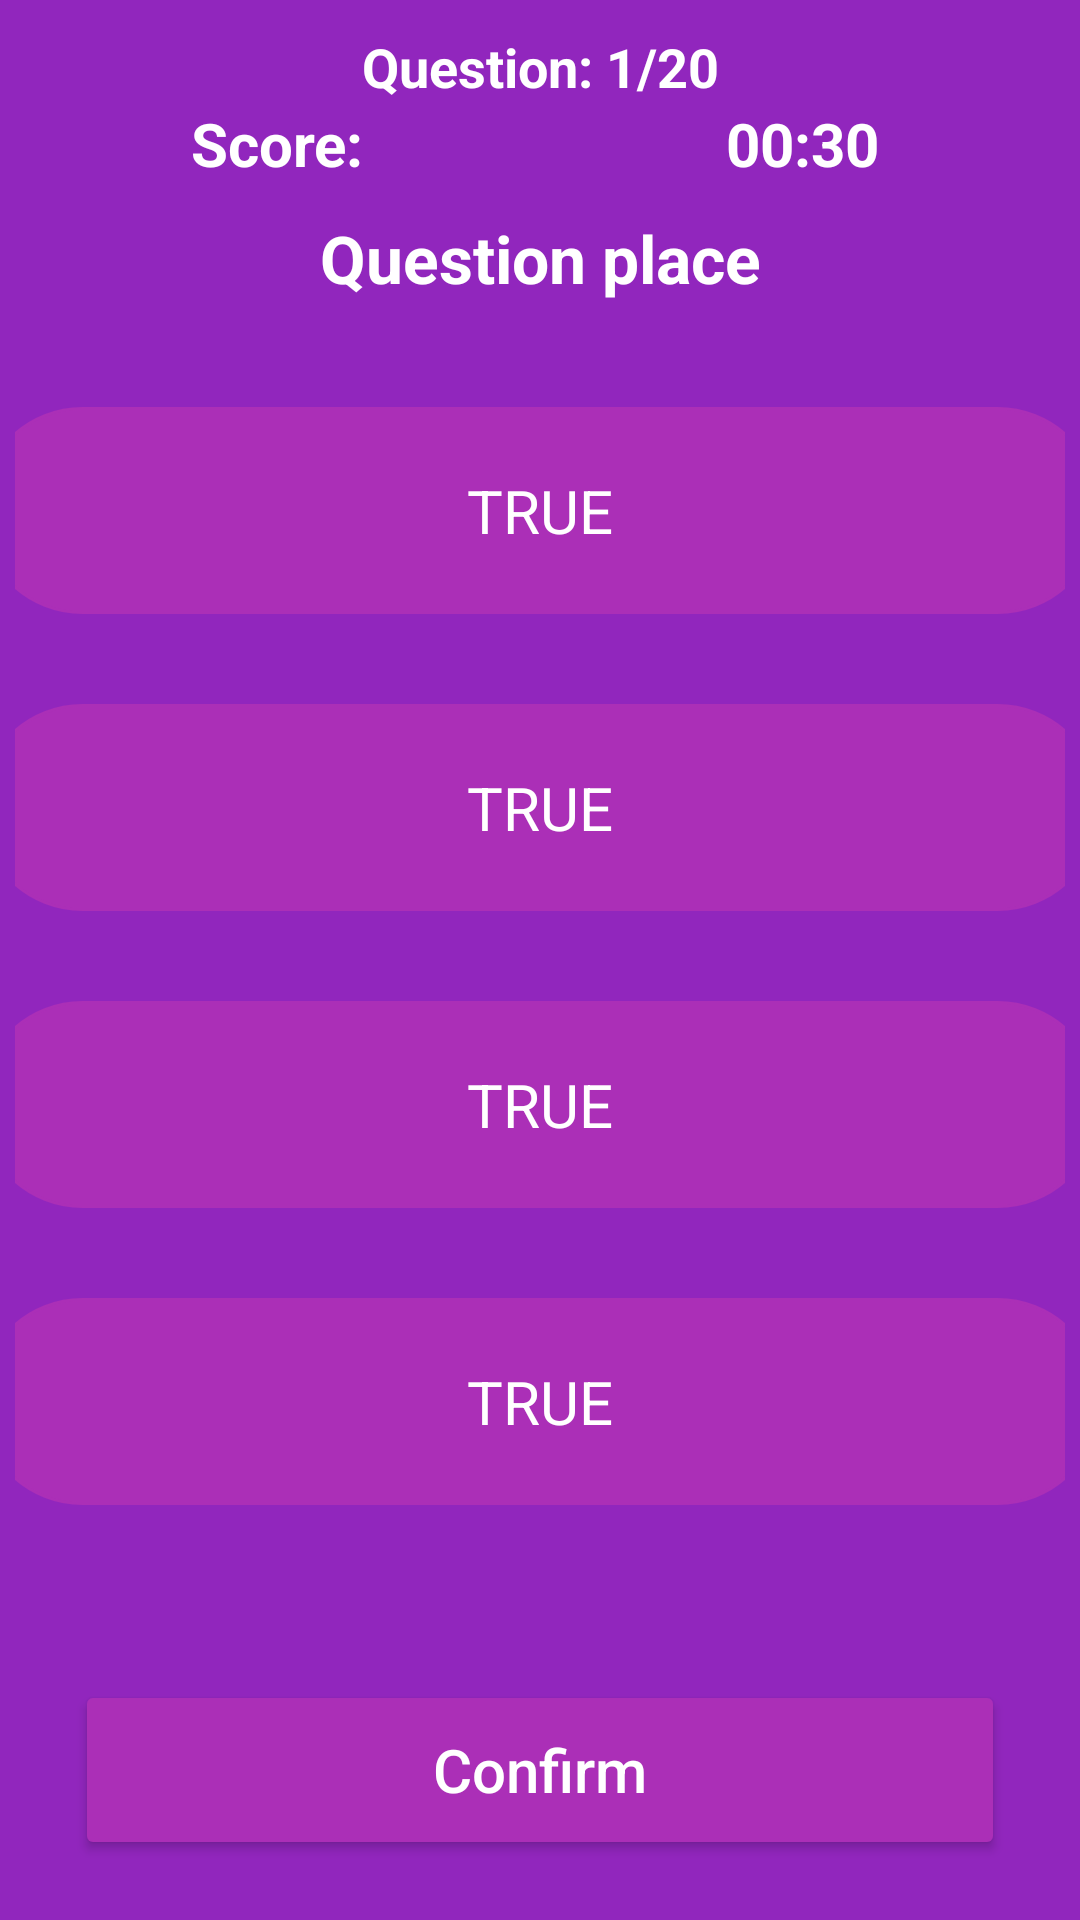

Here is an Android app screen rendered from its layout file. Give the layout XML and the strings, colors and styles it references.
<!-- AndroidManifest.xml: application theme Theme.QuizApp -->
<!-- res/layout/activity_quiz.xml -->
<?xml version="1.0" encoding="utf-8"?>
<androidx.constraintlayout.widget.ConstraintLayout
    xmlns:android="http://schemas.android.com/apk/res/android"
    xmlns:tools="http://schemas.android.com/tools"
    xmlns:app="http://schemas.android.com/apk/res-auto"
    android:layout_width="match_parent"
    android:layout_height="match_parent"
    android:background="#9126bd"
    android:paddingLeft="5dp"
    android:paddingRight="5dp"
    tools:context=".Activities.QuizActivity">


    <TextView
        android:id="@+id/txtTotalQuestion"
        android:layout_width="match_parent"
        android:layout_height="wrap_content"
        android:text="@string/txtTotalQuestion"
        android:textSize="18sp"
        android:textColor="@color/white"
        android:textStyle="bold"
        android:layout_marginTop="10dp"
        android:textAlignment="center"
        android:gravity="center_horizontal"
        app:layout_constraintTop_toTopOf="parent"
        />

    <TextView
        android:id="@+id/txtScore"
        android:layout_width="0dp"
        android:layout_height="wrap_content"
        android:text="@string/txtScore"
        android:textStyle="bold"
        android:textColor="@color/white"
        android:textSize="20sp"
        android:gravity="center_horizontal"
        app:layout_constraintTop_toBottomOf="@id/txtTotalQuestion"
        app:layout_constraintLeft_toLeftOf="parent"
        app:layout_constraintRight_toLeftOf="@id/txtTimer"
        app:layout_constraintHorizontal_weight="1"
        />


    <TextView
        android:id="@+id/txtTimer"
        android:layout_width="0dp"
        android:layout_height="wrap_content"
        android:text="00:30"
        android:textColor="@color/white"
        android:textSize="20sp"
        android:textStyle="bold"
        android:gravity="center_horizontal"
        app:layout_constraintTop_toBottomOf="@id/txtTotalQuestion"
        app:layout_constraintLeft_toRightOf="@id/txtScore"
        app:layout_constraintRight_toRightOf="parent"
        app:layout_constraintHorizontal_weight="1"
        />

    <TextView
        android:id="@+id/text_question"
        android:layout_width="match_parent"
        android:layout_height="wrap_content"
        android:textSize="22sp"
        android:textColor="@color/white"
        android:textStyle="bold"
        android:textAlignment="center"
        android:paddingTop="10dp"
        android:padding="10dp"
        android:text="Question place"
        android:gravity="center_horizontal"
        app:layout_constraintTop_toBottomOf="@id/txtScore"
        />

    <RadioGroup
        android:id="@+id/radio_group_container"
        android:layout_width="match_parent"
        android:layout_height="wrap_content"
        android:layout_marginTop="10dp"
        app:layout_constraintTop_toBottomOf="@id/text_question"
        >

        <RadioButton
            android:id="@+id/radio_button1"
            style="@style/ButtonStyle"
            android:layout_width="374dp"
            android:layout_height="69dp"
            android:shadowColor="@color/white"
            android:layout_gravity="center_horizontal"
            android:background="@drawable/round"
            android:backgroundTint="#ab2fb7"
            android:button="@null"
            android:layout_margin="15dp"
            android:text="@string/true_button"
            android:textAlignment="center"
            android:textColor="@color/white"
            android:textSize="20sp"
            />


        <RadioButton
            android:id="@+id/radio_button2"
            style="@style/ButtonStyle"
            android:layout_width="374dp"
            android:layout_height="69dp"
            android:layout_gravity="center_horizontal"
            android:background="@drawable/round"
            android:backgroundTint="#ab2fb7"
            android:button="@null"
            android:layout_margin="15dp"
            android:text="@string/true_button"
            android:textAlignment="center"
            android:textColor="@color/white"
            android:textSize="20sp"
            />

        <RadioButton
            android:id="@+id/radio_button3"
            style="@style/ButtonStyle"
            android:layout_width="374dp"
            android:layout_height="69dp"
            android:layout_gravity="center_horizontal"
            android:background="@drawable/round"
            android:backgroundTint="#ab2fb7"
            android:button="@null"
            android:text="@string/true_button"
            android:textAlignment="center"
            android:layout_margin="15dp"
            android:textColor="@color/white"
            android:textSize="20sp"     />

        <RadioButton
            android:id="@+id/radio_button4"
            style="@style/ButtonStyle"
            android:layout_width="374dp"
            android:layout_height="69dp"
            android:layout_gravity="center_horizontal"
            android:background="@drawable/round"
            android:backgroundTint="#ab2fb7"
            android:button="@null"
            android:text="@string/true_button"
            android:textAlignment="center"
            android:layout_margin="15dp"
            android:textColor="@color/white"
            android:textSize="20sp"     />
    </RadioGroup>


    <Button
        android:id="@+id/button_Next"
        android:layout_width="match_parent"
        android:layout_margin="20dp"
        android:layout_weight="1"
        android:backgroundTint="#ab2fb7"
        android:padding="5dp"
        android:textColor="@color/white"
        android:text="@string/button_Next"
        android:textAllCaps="false"
        android:textSize="20sp"
        app:layout_constraintBottom_toBottomOf="parent"
        app:layout_constraintEnd_toEndOf="parent"
        app:layout_constraintStart_toStartOf="parent"
        android:layout_height="60dp"/>


</androidx.constraintlayout.widget.ConstraintLayout>
<!-- resources referenced by this layout -->
<resources>
  <color name="white">#FFFFFFFF</color>
  <!-- drawable round (drawable) -->
  <?xml version="1.0" encoding="utf-8"?>
  <selector xmlns:android="http://schemas.android.com/apk/res/android">
          <item>
              <shape android:shape="rectangle">
                  <corners android:radius="160dp" />
                  <stroke
                      android:width="1dp"
                      />
              </shape>
          </item>
  </selector>
  <string name="button_Next">Confirm</string>
  <string name="true_button">TRUE</string>
  <string name="txtScore">Score: </string>
  <string name="txtTotalQuestion">Question: 1/20</string>
  <style name="ButtonStyle">
          <item name="android:layout_height">64dp</item>
          <item name="android:layout_margin">@dimen/button_margin</item>
          <item name="android:backgroundTint">#6D101326</item>
          <item name="android:textColor">@color/button_text_color</item>
      </style>
  <style name="Theme.QuizApp" parent="Theme.MaterialComponents.DayNight.NoActionBar">
          
          <item name="colorPrimary">@color/purple_500</item>
          <item name="colorPrimaryVariant">@color/purple_700</item>
          <item name="colorOnPrimary">@color/white</item>
          
          <item name="colorSecondary">@color/teal_200</item>
          <item name="colorSecondaryVariant">@color/teal_700</item>
          <item name="colorOnSecondary">@color/black</item>
          
          <item name="android:statusBarColor" tools:targetApi="l">?attr/colorPrimaryVariant</item>
          
          <item name="android:windowActivityTransitions">true</item>
          <item name="android:windowEnterTransition">@transition/trans_anim</item>
          <item name="android:windowExitTransition">@transition/trans_anim</item>
  
  
      </style>
  <color name="button_text_color">#0D9B7B</color>
  <color name="purple_500">#9126bd</color>
  <color name="purple_700">#9126bd</color>
  <color name="teal_200">#ab2fb7</color>
  <color name="teal_700">#ab2fb7</color>
  <color name="black">#FF000000</color>
</resources>
